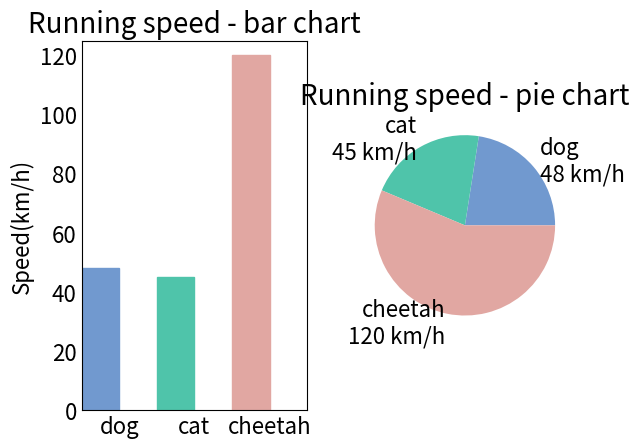

Python code for this plot:
#!/usr/bin/env python
# -*- coding: UTF-8 -*-

#柱状图和圆饼图，子图
import numpy as np
import matplotlib as mpl
import matplotlib.pyplot as plt

mpl.rcParams['axes.titlesize'] = 20
mpl.rcParams['xtick.labelsize'] = 16
mpl.rcParams['ytick.labelsize'] = 16
mpl.rcParams['axes.labelsize'] = 16
mpl.rcParams['xtick.major.size'] = 0
mpl.rcParams['ytick.major.size'] = 0

# 包含了狗，猫和猎豹的最高奔跑速度，还有对应的可视化颜色
speed_map = {
    'dog': (48, '#7199cf'),
    'cat': (45, '#4fc4aa'),
    'cheetah': (120, '#e1a7a2')
}

# 整体图的标题
fig = plt.figure('Bar chart & Pie chart')

# 在整张图上加入一个子图，121的意思是在一个1行2列的子图中的第一张
ax = fig.add_subplot(121)
ax.set_title('Running speed - bar chart')

# 生成x轴每个元素的位置
xticks = np.arange(3)

# 定义柱状图每个柱的宽度
bar_width = 0.5

# 动物名称
animals = speed_map.keys()

# 奔跑速度
speeds = [x[0] for x in speed_map.values()]

# 对应颜色
colors = [x[1] for x in speed_map.values()]

# 画柱状图，横轴是动物标签的位置，纵轴是速度，定义柱的宽度，同时设置柱的边缘为透明
bars = ax.bar(xticks, speeds, width=bar_width, edgecolor='none')

# 设置y轴的标题
ax.set_ylabel('Speed(km/h)')

# x轴每个标签的具体位置，设置为每个柱的中央
ax.set_xticks(xticks + bar_width / 2)

# 设置每个标签的名字
ax.set_xticklabels(animals)

# 设置x轴的范围
ax.set_xlim([bar_width / 2 - 0.5, 3 - bar_width / 2])

# 设置y轴的范围
ax.set_ylim([0, 125])

# 给每个bar分配指定的颜色
for bar, color in zip(bars, colors):
    bar.set_color(color)

# 在122位置加入新的图
ax = fig.add_subplot(122)
ax.set_title('Running speed - pie chart')

# 生成同时包含名称和速度的标签
labels = ['{}\n{} km/h'.format(animal, speed) for animal, speed in zip(animals, speeds)]

# 画饼状图，并指定标签和对应颜色
ax.pie(speeds, labels=labels, colors=colors)

plt.show()